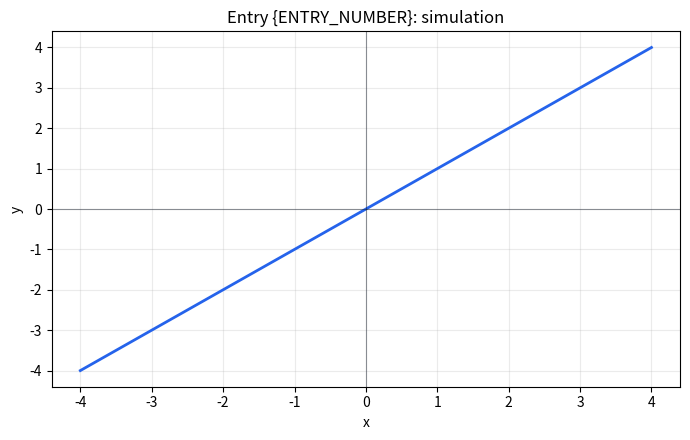

The matplotlib source for this figure:
from __future__ import annotations

import matplotlib.pyplot as plt
import numpy as np


def solution(x: np.ndarray) -> np.ndarray:
    return x


x = np.linspace(-4, 4, 400)
y = solution(x)

fig, ax = plt.subplots(figsize=(7, 4.5))
ax.plot(x, y, color="#2563eb", linewidth=2)
ax.axhline(0, color="#111827", linewidth=0.8, alpha=0.45)
ax.axvline(0, color="#111827", linewidth=0.8, alpha=0.45)
ax.set_title("Entry {ENTRY_NUMBER}: simulation")
ax.set_xlabel("x")
ax.set_ylabel("y")
ax.grid(True, alpha=0.25)
fig.tight_layout()

if __name__ == "__main__":
    plt.show()
